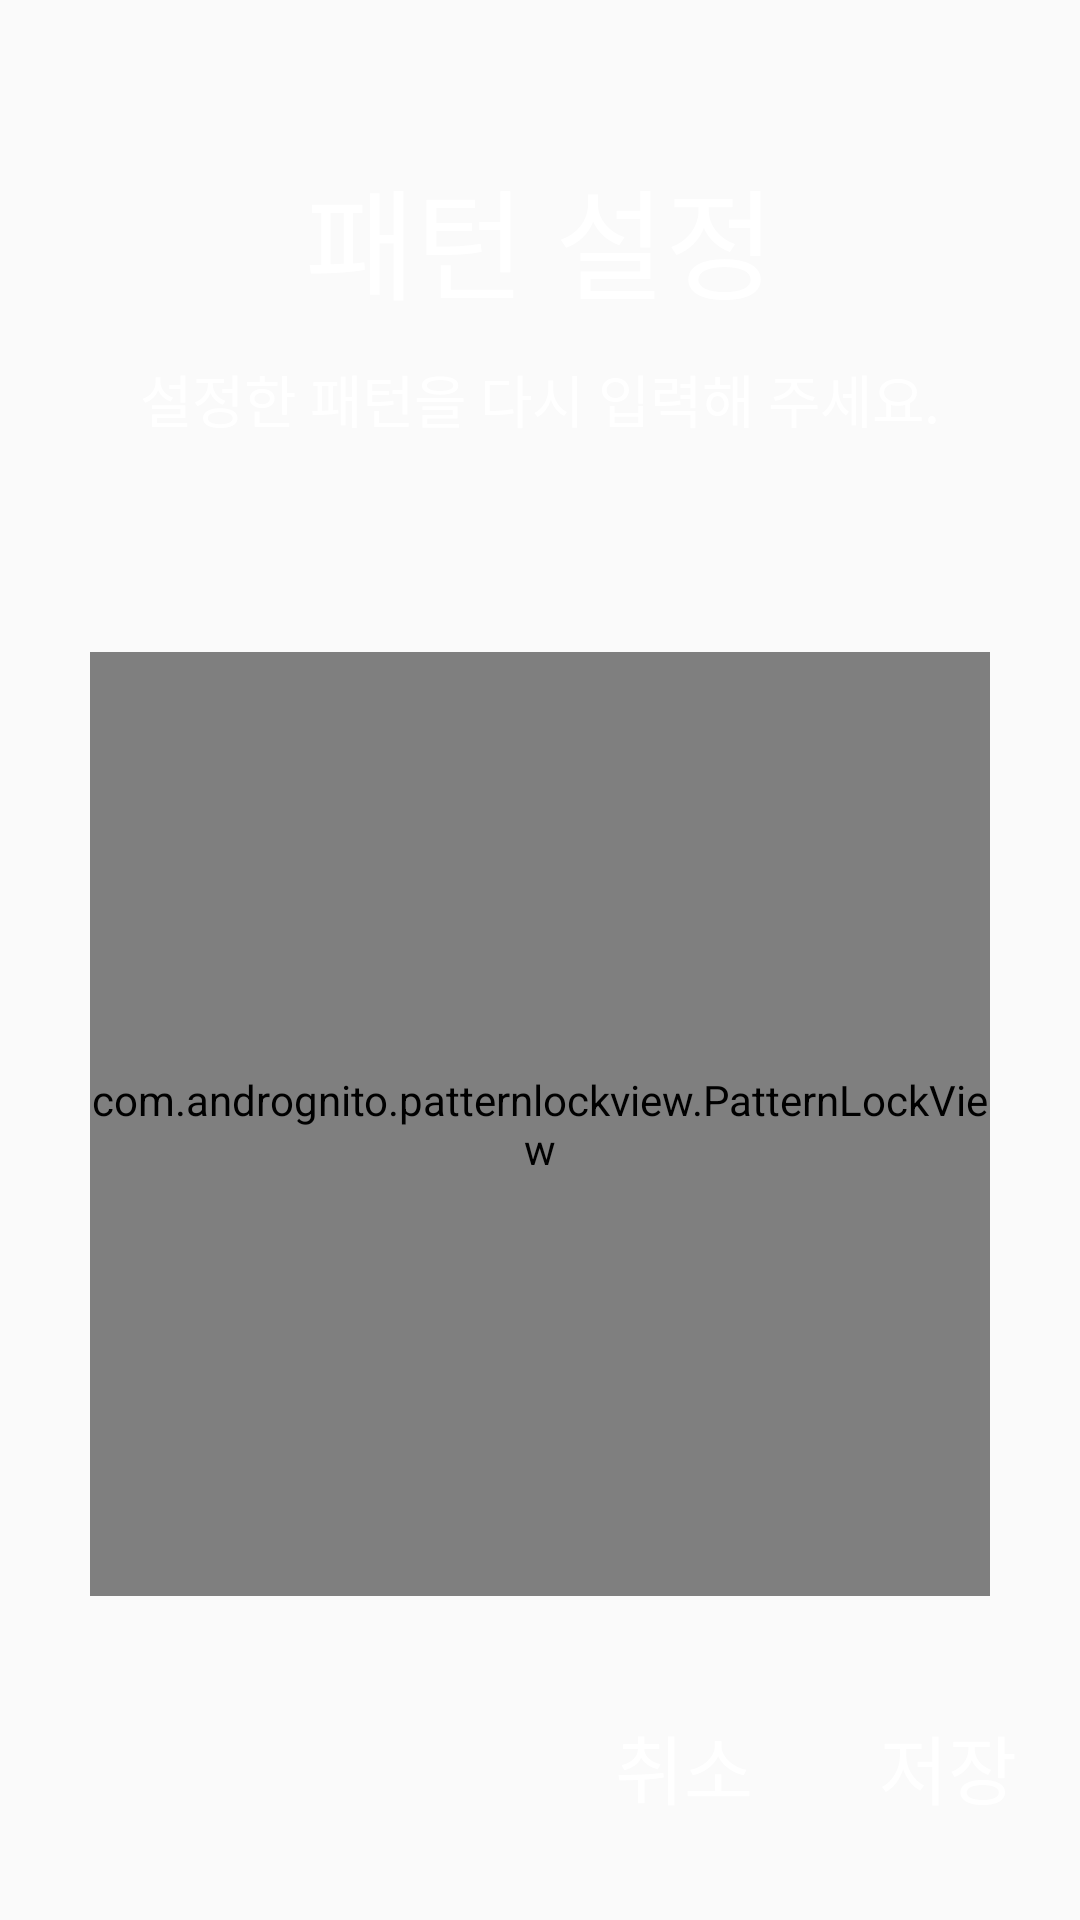

Layout XML and referenced resources for this Android screen:
<!-- AndroidManifest.xml: application theme AppTheme -->
<!-- res/layout/activity_pattern_lock_check.xml -->
<?xml version="1.0" encoding="utf-8"?>
<LinearLayout xmlns:android="http://schemas.android.com/apk/res/android"
    xmlns:app="http://schemas.android.com/apk/res-auto"
    xmlns:tools="http://schemas.android.com/tools"
    android:layout_width="match_parent"
    android:layout_height="match_parent"
    android:background="@drawable/background_purpletheme"
    android:orientation="vertical">

    <LinearLayout
        android:layout_width="match_parent"
        android:layout_height="0dp"
        android:layout_weight="1"
        android:gravity="center"
        android:orientation="vertical">

        <TextView
            android:layout_width="wrap_content"
            android:layout_height="wrap_content"
            android:padding="10dp"
            android:text="패턴 설정"
            android:textColor="@color/white"
            android:textSize="40sp" />

        <TextView
            android:id="@+id/set_pattern_text_check"
            android:layout_width="wrap_content"
            android:layout_height="wrap_content"
            android:gravity="center"
            android:text="설정한 패턴을 다시 입력해 주세요."
            android:textColor="@color/white"
            android:textSize="19sp" />

    </LinearLayout>

    <LinearLayout
        android:layout_width="match_parent"
        android:layout_height="0dp"
        android:layout_gravity="center"
        android:layout_weight="2"
        android:gravity="center"
        android:padding="30dp">

        <com.andrognito.patternlockview.PatternLockView
            android:id="@+id/patter_lock_vieww_checkk"
            android:layout_width="match_parent"
            android:layout_height="match_parent"
            app:aspectRatio="square"
            app:aspectRatioEnabled="true" />


    </LinearLayout>

    <LinearLayout
        android:layout_width="match_parent"
        android:layout_height="3dp"
        android:orientation="horizontal"
        android:paddingLeft="20dp"
        android:paddingRight="20dp">

        <View
            android:layout_width="match_parent"
            android:layout_height="match_parent"
            android:background="@color/scarpa_flow"
            android:paddingLeft="20dp"
            android:paddingRight="20dp" />
    </LinearLayout>


    <LinearLayout
        android:layout_width="match_parent"
        android:layout_height="0dp"
        android:layout_weight="0.4"
        android:gravity="right"
        android:orientation="horizontal">

        <Button
            android:id="@+id/pattern_lock_cancel_check"
            android:layout_width="wrap_content"
            android:layout_height="wrap_content"
            android:background="#00000000"
            android:text="취소"
            android:textColor="@color/white"
            android:textSize="25sp" />

        <Button
            android:id="@+id/pattern_lock_ok_check"
            android:layout_width="wrap_content"
            android:layout_height="wrap_content"
            android:background="#00000000"
            android:text="저장"
            android:textColor="@color/white"
            android:textSize="25sp" />


    </LinearLayout>


</LinearLayout>
<!-- resources referenced by this layout -->
<resources>
  <style name="AppTheme" parent="Theme.AppCompat.Light.NoActionBar">
          
          <item name="colorPrimary">@color/colorPrimary</item>
          <item name="colorPrimaryDark">@color/colorPrimaryDark</item>
          <item name="colorAccent">@color/colorAccent</item>
      </style>
  <!-- not gathered from this repository: default colours our renderer supplied (Android Studio template values) -->
  <color name="white">#FFFFFFFF</color>
  <color name="colorPrimary">#FF6200EE</color>
  <color name="colorPrimaryDark">#FF3700B3</color>
  <color name="colorAccent">#FF03DAC5</color>
</resources>
